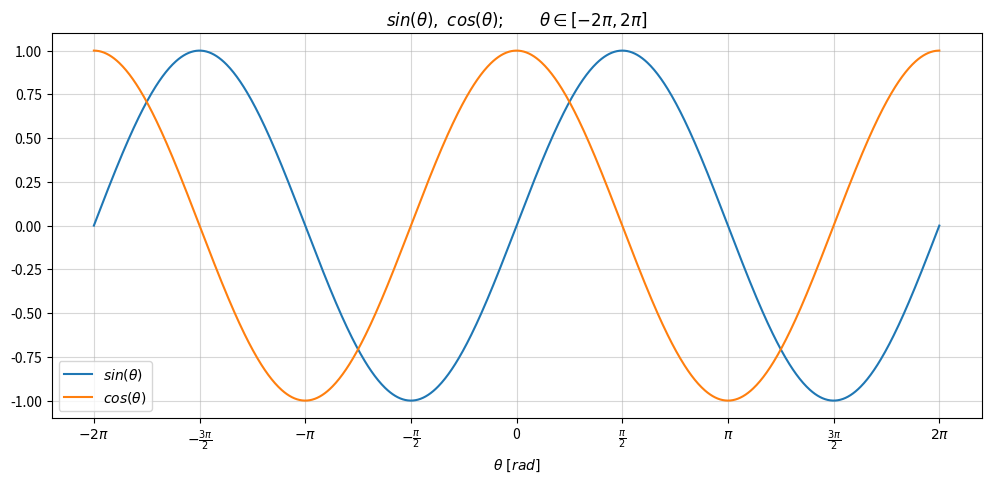

This figure's Python source:
"""

Write a NumPy/Matplotlib program to visualize sin/cos of angles in the range [-2π, 2π].

"""

import matplotlib.pyplot as plt
import numpy as np


def main():
    # x-ticks
    x_ticks = np.array([-2 * np.pi, -3/2 * np.pi, -np.pi, -np.pi/2])
    x_ticks = np.r_[x_ticks, 0, -x_ticks[::-1]]

    angles = np.linspace(x_ticks.min(), x_ticks.max(), 1000)

    fig, ax = plt.subplots(figsize=(12, 5))

    # sin/cos curves
    ax.plot(angles, np.sin(angles), label=r"$sin(\theta)$")
    ax.plot(angles, np.cos(angles), label=r"$cos(\theta)$")

    # titles
    ax.set_title(r"$sin(\theta),\ cos(\theta); \hspace{2} \theta \in [-2\pi, 2\pi]$")
    ax.set_xlabel(r"$\theta\ [rad]$")

    # set x-ticks
    x_ticks_lbl = [
        r"$-2\pi$", r"$-\frac{3\pi}{2}$", r"$-\pi$", r"$-\frac{\pi}{2}$", 0,
        r"$\frac{\pi}{2}$", r"$\pi$", r"$\frac{3\pi}{2}$", r"$2\pi$"
    ]
    ax.set_xticks(x_ticks, x_ticks_lbl)
    ax.fmt_xdata = lambda val: f"{val:.3f}"     # restore the lost x-axis formatter (due to setting x-ticks)

    # enable a legend and a gird
    ax.legend()
    ax.grid(True, alpha=0.5)

    plt.show()


if __name__ == "__main__":
    main()
